The GitHub repository saloviho/SORRY contains a labelled image folder "224x224" with 12 categories: adware, benign, crypto miner, downloader, dropper, file infector, flooder, installer, packed, ransomware, spyware, worm. Examples follow, each with its label.

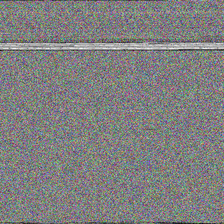
Label: packed

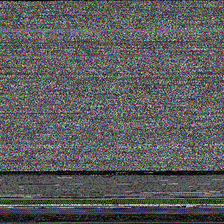
Label: crypto miner

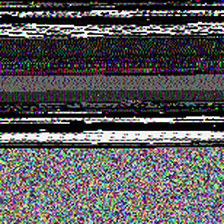
Label: dropper

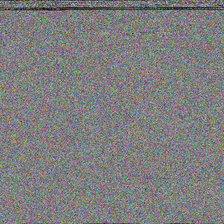
Label: installer

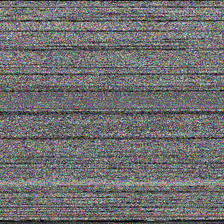
Label: downloader

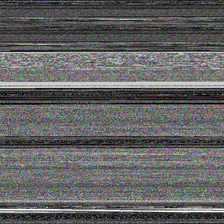
Label: file infector
